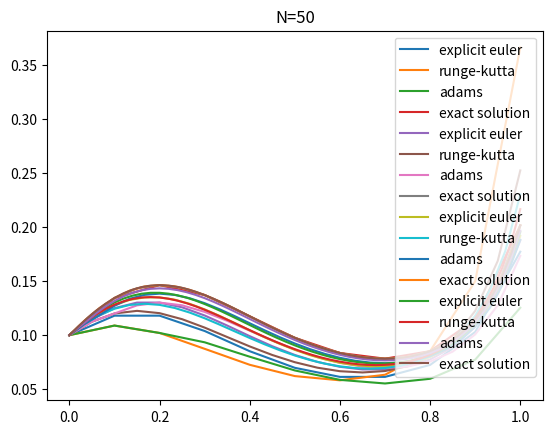

The matplotlib source for this figure:
import math
import matplotlib.pyplot as plt


def f(x, y):
    """
        y(0) = 0.1
    """
    return 30 * y * (x - 0.2) * (x - 0.7)


def exact_y(x):
    """
    Точное решение задачи Коши
    """
    return math.e ** (x * (10 * (x ** 2) - (27 / 2) * x + 21 / 5)) / 10


def solve_explicit_euler(points, step_size):
    """
    Явный метод Эйлера
    """
    # Из начального условия y(0)=2
    y_values = [0.1]
    current_y = 0.1
    for x in points[1:]:
        current_y = current_y + f(x, current_y) * step_size
        y_values.append(current_y)

    return y_values


def solve_runge_kutta_fourth_order(points, step_size):
    """
    Метод Рунге-Кутта четвертого порядка
    """
    y_values = [0.1]
    current_y = 0.1
    for x in points[1:]:
        K1 = step_size * f(x, current_y)
        K2 = step_size * f(x + step_size / 2, current_y + K1 / 2)
        K3 = step_size * f(x + step_size / 2, current_y + K2 / 2)
        K4 = step_size * f(x + step_size, current_y + K3)
        current_y = current_y + (1 / 6) * (K1 + 2 * K2 + 2 * K3 + K4)
        y_values.append(current_y)

    return y_values


def solve_explicit_adams_three_step(points, step_size):
    """
    Явный метод Адамса (трехшаговый)
    """
    # Для разгона используем метод Рунге-Кутта
    # Вычисляем первые 3 значения, т.к. в дальшейшем метод использует 3 предыдущих значения на каждом шаге
    x_values = points[:3]
    y_values = solve_runge_kutta_fourth_order(x_values, step_size)

    # Метод Адамса
    for x in points[3:]:
        current_y = (y_values[-1] + (step_size / 12 *
                                     (23 * f(x_values[-1], y_values[-1])
                                      - 16 * f(x_values[-2], y_values[-2])
                                      + 5 * f(x_values[-3], y_values[-3]))))

        x_values.append(x)
        y_values.append(current_y)

    return y_values


def get_exact_solution(points):
    return list(map(lambda x: exact_y(x), points))


def main():
    show_results(10)
    show_results(20)
    show_results(30)
    show_results(50)


def show_results(N):
    """
    :param N: Количество шагов
    """
    points, step_size = split_segment(0, 1, N)
    euler_solution = solve_explicit_euler(points, step_size)
    print("N = " + str(N))
    print("X", points)
    print("Y Эйлера", euler_solution)
    plt.plot(points, euler_solution, label=f'explicit euler')
    # plt.show()

    runge_kutta_solution = solve_runge_kutta_fourth_order(points, step_size)
    print("Y Рунге-Кутта", runge_kutta_solution)
    plt.plot(points, runge_kutta_solution, label=f'runge-kutta')
    # plt.show()

    adams_solution = solve_explicit_adams_three_step(points, step_size)
    print("Y Адамса", adams_solution)
    plt.plot(points, adams_solution, label=f'adams')
    # plt.show()

    print("Y Точного решения", get_exact_solution(points))
    plt.plot(points, get_exact_solution(points), label=f'exact solution')
    plt.title(f'N={N}')
    plt.legend()
    plt.show()

    print()


def split_segment(a, b, points_count):
    step_size = (b - a) / points_count
    points = []
    current_point = a
    for i in range(points_count):
        points.append(current_point)
        current_point += step_size
    points.append(current_point)

    if abs(points[len(points) - 1] - b) > 10e-9:
        points.append(b)
    return points, step_size


if __name__ == '__main__':
    main()
